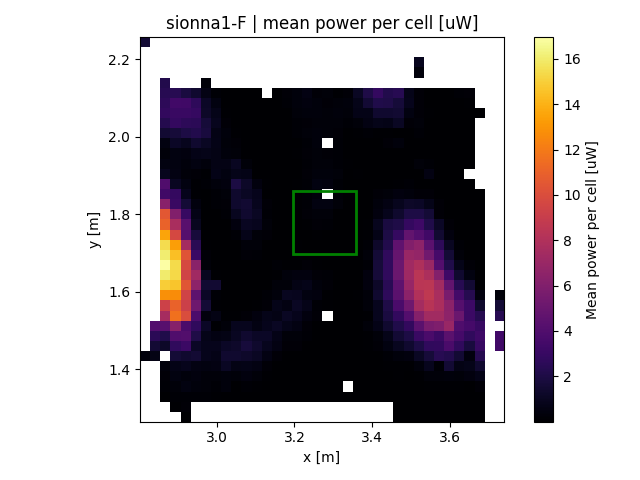

The table this chart was drawn from, first rows:
x, y, z
2.814, 1.434, 0.3782
2.814, 2.243, 1.576
2.84, 1.434, 0.6593
2.84, 1.461, 1.523
2.84, 1.487, 2.576
2.84, 1.513, 4.155
2.866, 1.33, 0.03548
2.866, 1.356, 0.1513
2.866, 1.382, 0.207
2.866, 1.408, 0.3761
2.866, 1.461, 1.192
2.866, 1.487, 2.182
2.866, 1.513, 4.297
2.866, 1.539, 7.604
2.866, 1.565, 9.281
2.866, 1.591, 12.83
2.866, 1.617, 14.93
2.866, 1.643, 16.01
2.866, 1.669, 16.95
2.866, 1.695, 16.04
2.866, 1.721, 15.45
2.866, 1.748, 13.52
2.866, 1.774, 10.99
2.866, 1.8, 10.49
2.866, 1.826, 6.34
2.866, 1.852, 3.33
2.866, 1.878, 4.025
2.866, 1.904, 0.9069
2.866, 1.93, 0.4861
2.866, 1.956, 0.3017
2.866, 1.982, 0.5261
2.866, 2.008, 1.488
2.866, 2.034, 2.292
2.866, 2.061, 2.845
2.866, 2.087, 2.612
2.866, 2.113, 2.437
2.866, 2.139, 2.208
2.892, 1.304, 0.0697
2.892, 1.33, 0.1325
2.892, 1.356, 0.2714
2.892, 1.382, 0.5218
2.892, 1.408, 0.6696
2.892, 1.434, 1.638
2.892, 1.461, 2.717
2.892, 1.487, 4.004
2.892, 1.513, 6.283
2.892, 1.539, 11.6
2.892, 1.565, 11.04
2.892, 1.591, 12.7
2.892, 1.617, 14.69
2.892, 1.643, 15.31
2.892, 1.669, 15.4
2.892, 1.695, 14.47
2.892, 1.721, 13.34
2.892, 1.748, 9.713
2.892, 1.774, 7.716
2.892, 1.8, 6.082
2.892, 1.826, 3.073
2.892, 1.852, 2.861
2.892, 1.878, 1.057
... 952 more rows
